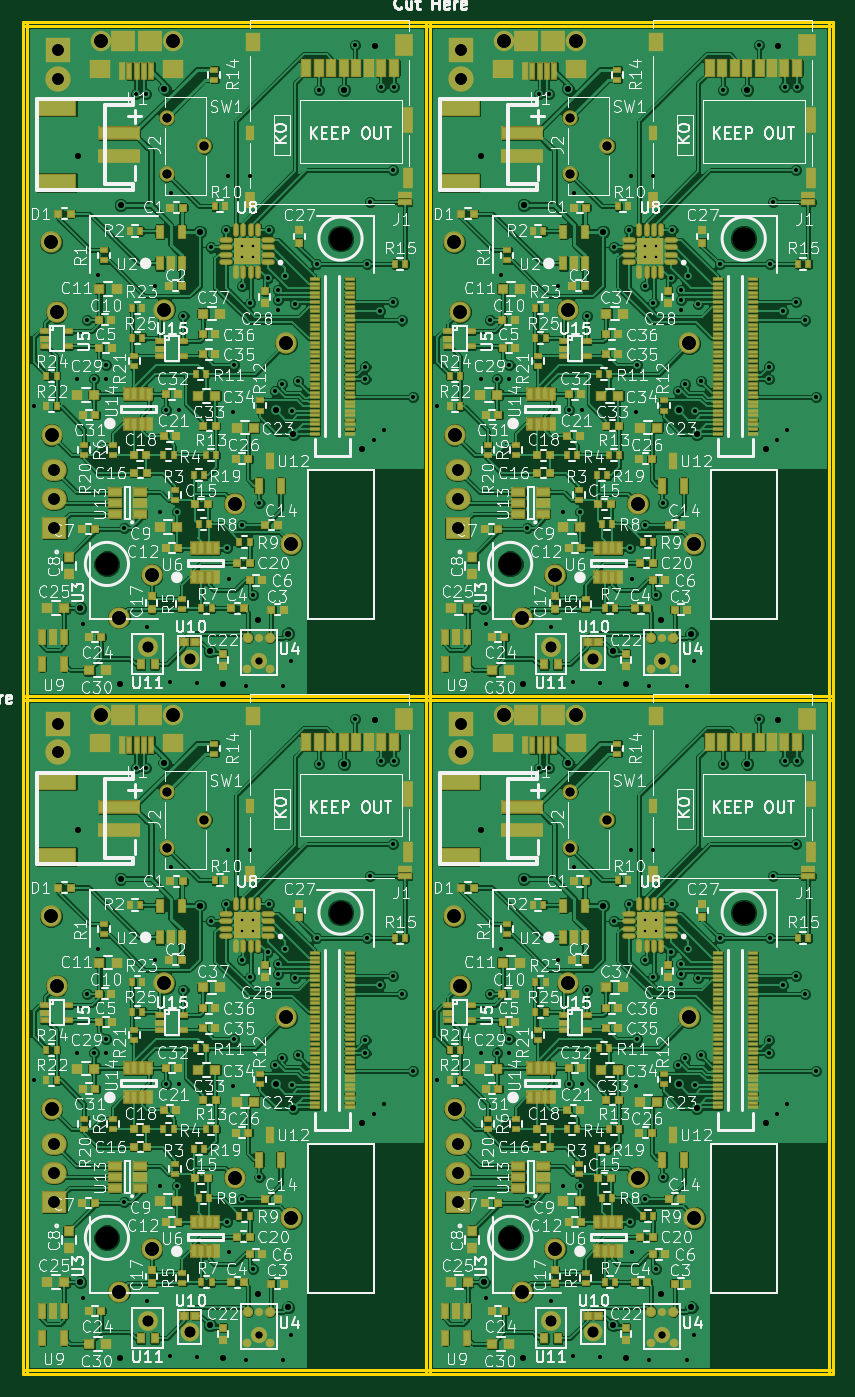
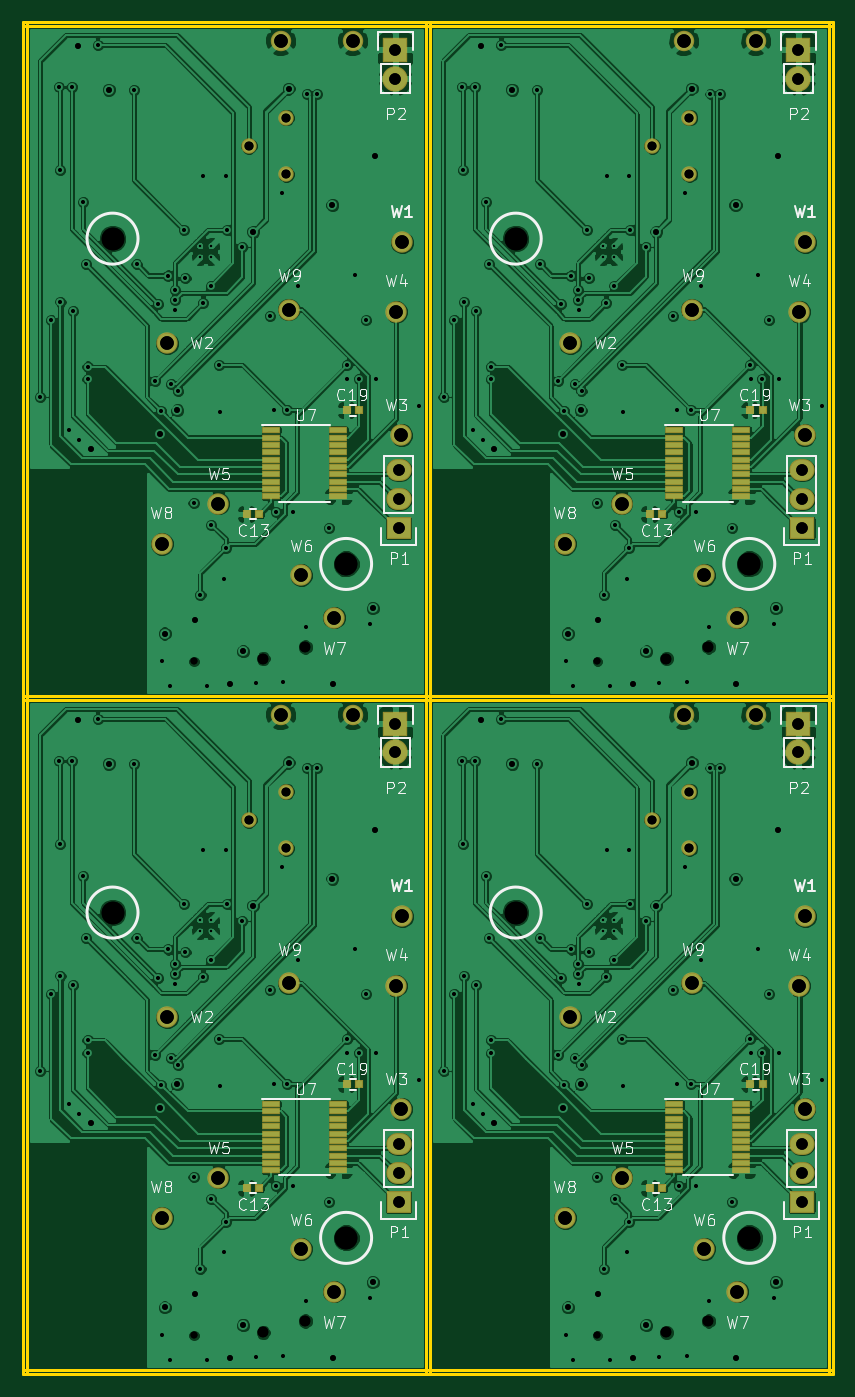
Circuit board: 12 layer files. Board 71.5 x 119.3 mm.
- bottom_copper: coughsense-panel-B.Cu.gbr (356649 bytes)
- bottom_mask: coughsense-panel-B.Mask.gbr (4954 bytes)
- bottom_silk: coughsense-panel-B.SilkS.gbr (35320 bytes)
- outline: coughsense-panel-Edge.Cuts.gbr (921 bytes)
- top_copper: coughsense-panel-F.Cu.gbr (837607 bytes)
- top_mask: coughsense-panel-F.Mask.gbr (33041 bytes)
- top_silk: coughsense-panel-F.SilkS.gbr (298098 bytes)
- inner_copper: coughsense-panel-In1.Cu.gbr (272770 bytes)
- inner_copper: coughsense-panel-In2.Cu.gbr (291960 bytes)
- drill: coughsense-panel-NPTH.drl (531 bytes)
- drill: coughsense-panel-drill.txt (6565 bytes)
- drill: coughsense-panel.drl (5931 bytes)

=== bottom_copper: coughsense-panel-B.Cu.gbr (356649 bytes, source omitted) ===
=== bottom_mask: coughsense-panel-B.Mask.gbr ===
G04 #@! TF.FileFunction,Soldermask,Bot*
%FSLAX46Y46*%
G04 Gerber Fmt 4.6, Leading zero omitted, Abs format (unit mm)*
G04 Created by KiCad (PCBNEW 0.[number-redacted]+6560~42~ubuntu15.10.1-product) date Wed 17 Feb 2016 03:47:36 PM EST*
%MOMM*%
G01*
G04 APERTURE LIST*
%ADD10C,0.100000*%
%ADD11C,1.883200*%
%ADD12R,1.653200X0.653200*%
%ADD13C,1.803200*%
%ADD14R,0.803200X0.703200*%
%ADD15R,2.235200X2.235200*%
%ADD16O,2.235200X2.235200*%
%ADD17C,1.353200*%
%ADD18R,2.235200X1.930400*%
%ADD19O,2.235200X1.930400*%
G04 APERTURE END LIST*
D10*
D11*
X50368200Y-91186000D03*
D12*
X61907000Y-107743400D03*
X61907000Y-108393400D03*
X61907000Y-109043400D03*
X61907000Y-109693400D03*
X61907000Y-110343400D03*
X61907000Y-110993400D03*
X61907000Y-111643400D03*
X61907000Y-112293400D03*
X61907000Y-112943400D03*
X61907000Y-113593400D03*
X56007000Y-113593400D03*
X56007000Y-112943400D03*
X56007000Y-112293400D03*
X56007000Y-111643400D03*
X56007000Y-110993400D03*
X56007000Y-110343400D03*
X56007000Y-109693400D03*
X56007000Y-109043400D03*
X56007000Y-108393400D03*
X56007000Y-107743400D03*
D11*
X60375800Y-97104200D03*
X50419000Y-108178600D03*
D13*
X61087000Y-73398000D03*
X54737000Y-73398000D03*
D14*
X54136200Y-105994200D03*
X55236200Y-105994200D03*
X62975400Y-115138200D03*
X64075400Y-115138200D03*
D15*
X50977800Y-74193400D03*
D16*
X50977800Y-76733400D03*
D17*
X63880000Y-82677000D03*
X60580000Y-85177000D03*
X60580000Y-80177000D03*
D11*
X71551800Y-117779800D03*
X56362600Y-124282200D03*
X59258200Y-120523000D03*
X66573400Y-114223800D03*
X50876200Y-97307400D03*
X71094600Y-100101400D03*
D18*
X50673000Y-116357400D03*
D19*
X50673000Y-113817400D03*
X50673000Y-111277400D03*
D11*
X50368200Y-31750000D03*
D12*
X61907000Y-48307400D03*
X61907000Y-48957400D03*
X61907000Y-49607400D03*
X61907000Y-50257400D03*
X61907000Y-50907400D03*
X61907000Y-51557400D03*
X61907000Y-52207400D03*
X61907000Y-52857400D03*
X61907000Y-53507400D03*
X61907000Y-54157400D03*
X56007000Y-54157400D03*
X56007000Y-53507400D03*
X56007000Y-52857400D03*
X56007000Y-52207400D03*
X56007000Y-51557400D03*
X56007000Y-50907400D03*
X56007000Y-50257400D03*
X56007000Y-49607400D03*
X56007000Y-48957400D03*
X56007000Y-48307400D03*
D11*
X60375800Y-37668200D03*
X50419000Y-48742600D03*
D13*
X61087000Y-13962000D03*
X54737000Y-13962000D03*
D14*
X54136200Y-46558200D03*
X55236200Y-46558200D03*
X62975400Y-55702200D03*
X64075400Y-55702200D03*
D15*
X50977800Y-14757400D03*
D16*
X50977800Y-17297400D03*
D17*
X63880000Y-23241000D03*
X60580000Y-25741000D03*
X60580000Y-20741000D03*
D11*
X71551800Y-58343800D03*
X56362600Y-64846200D03*
X59258200Y-61087000D03*
X66573400Y-54787800D03*
X50876200Y-37871400D03*
X71094600Y-40665400D03*
D18*
X50673000Y-56921400D03*
D19*
X50673000Y-54381400D03*
X50673000Y-51841400D03*
D11*
X14808200Y-91186000D03*
D12*
X26347000Y-107743400D03*
X26347000Y-108393400D03*
X26347000Y-109043400D03*
X26347000Y-109693400D03*
X26347000Y-110343400D03*
X26347000Y-110993400D03*
X26347000Y-111643400D03*
X26347000Y-112293400D03*
X26347000Y-112943400D03*
X26347000Y-113593400D03*
X20447000Y-113593400D03*
X20447000Y-112943400D03*
X20447000Y-112293400D03*
X20447000Y-111643400D03*
X20447000Y-110993400D03*
X20447000Y-110343400D03*
X20447000Y-109693400D03*
X20447000Y-109043400D03*
X20447000Y-108393400D03*
X20447000Y-107743400D03*
D11*
X24815800Y-97104200D03*
X14859000Y-108178600D03*
D13*
X25527000Y-73398000D03*
X19177000Y-73398000D03*
D14*
X18576200Y-105994200D03*
X19676200Y-105994200D03*
X27415400Y-115138200D03*
X28515400Y-115138200D03*
D15*
X15417800Y-74193400D03*
D16*
X15417800Y-76733400D03*
D17*
X28320000Y-82677000D03*
X25020000Y-85177000D03*
X25020000Y-80177000D03*
D11*
X35991800Y-117779800D03*
X20802600Y-124282200D03*
X23698200Y-120523000D03*
X31013400Y-114223800D03*
X15316200Y-97307400D03*
X35534600Y-100101400D03*
D18*
X15113000Y-116357400D03*
D19*
X15113000Y-113817400D03*
X15113000Y-111277400D03*
D18*
X15113000Y-56921400D03*
D19*
X15113000Y-54381400D03*
X15113000Y-51841400D03*
D11*
X35534600Y-40665400D03*
X15316200Y-37871400D03*
X31013400Y-54787800D03*
X23698200Y-61087000D03*
X20802600Y-64846200D03*
X35991800Y-58343800D03*
D17*
X28320000Y-23241000D03*
X25020000Y-25741000D03*
X25020000Y-20741000D03*
D15*
X15417800Y-14757400D03*
D16*
X15417800Y-17297400D03*
D14*
X27415400Y-55702200D03*
X28515400Y-55702200D03*
X18576200Y-46558200D03*
X19676200Y-46558200D03*
D13*
X25527000Y-13962000D03*
X19177000Y-13962000D03*
D11*
X14859000Y-48742600D03*
X24815800Y-37668200D03*
D12*
X26347000Y-48307400D03*
X26347000Y-48957400D03*
X26347000Y-49607400D03*
X26347000Y-50257400D03*
X26347000Y-50907400D03*
X26347000Y-51557400D03*
X26347000Y-52207400D03*
X26347000Y-52857400D03*
X26347000Y-53507400D03*
X26347000Y-54157400D03*
X20447000Y-54157400D03*
X20447000Y-53507400D03*
X20447000Y-52857400D03*
X20447000Y-52207400D03*
X20447000Y-51557400D03*
X20447000Y-50907400D03*
X20447000Y-50257400D03*
X20447000Y-49607400D03*
X20447000Y-48957400D03*
X20447000Y-48307400D03*
D11*
X14808200Y-31750000D03*
M02*

=== bottom_silk: coughsense-panel-B.SilkS.gbr (35320 bytes, source omitted) ===
=== outline: coughsense-panel-Edge.Cuts.gbr ===
G04 #@! TF.FileFunction,Profile,NP*
%FSLAX46Y46*%
G04 Gerber Fmt 4.6, Leading zero omitted, Abs format (unit mm)*
G04 Created by KiCad (PCBNEW 0.[number-redacted]+6560~42~ubuntu15.10.1-product) date Wed 17 Feb 2016 03:47:36 PM EST*
%MOMM*%
G01*
G04 APERTURE LIST*
%ADD10C,0.100000*%
%ADD11C,0.254000*%
G04 APERTURE END LIST*
D10*
D11*
X12319000Y-131572000D02*
X83820000Y-131572000D01*
X12319000Y-131191000D02*
X83820000Y-131191000D01*
X12319000Y-72136000D02*
X83820000Y-72136000D01*
X12319000Y-71755000D02*
X83820000Y-71755000D01*
X12319000Y-12700000D02*
X83820000Y-12700000D01*
X12319000Y-12319000D02*
X83820000Y-12319000D01*
X83820000Y-12319000D02*
X83820000Y-131572000D01*
X83439000Y-12319000D02*
X83439000Y-131572000D01*
X48260000Y-12319000D02*
X48260000Y-131572000D01*
X47879000Y-12319000D02*
X47879000Y-131572000D01*
X12700000Y-12319000D02*
X12700000Y-131572000D01*
X12319000Y-12319000D02*
X12319000Y-131572000D01*
M02*

=== top_copper: coughsense-panel-F.Cu.gbr (837607 bytes, source omitted) ===
=== top_mask: coughsense-panel-F.Mask.gbr (33041 bytes, source omitted) ===
=== top_silk: coughsense-panel-F.SilkS.gbr (298098 bytes, source omitted) ===
=== inner_copper: coughsense-panel-In1.Cu.gbr (272770 bytes, source omitted) ===
=== inner_copper: coughsense-panel-In2.Cu.gbr (291960 bytes, source omitted) ===
=== drill: coughsense-panel-NPTH.drl ===
M48
;DRILL file {KiCad 0.[number-redacted]+6560~42~ubuntu15.10.1-product} date Wed 17 Feb 2016 03:47:39 PM EST
;FORMAT={2:4/ absolute / inch / suppress trailing zeros}
FMAT,2
INCH,LZ
T1C0.024
T2C0.037
T3C0.079
%
G90
G05
M72
T1
X01305Y-02705
X01305Y-05045
X02705Y-02705
X02705Y-05045
T2
X00919Y-02655
X00919Y-04995
X01065Y-02695
X01065Y-05035
X02319Y-02655
X02319Y-04995
X02465Y-02695
X02465Y-05035
T3
X007773Y-023665
X007773Y-047065
X015883Y-012369
X015883Y-035769
X021773Y-023665
X021773Y-047065
X029883Y-012369
X029883Y-035769
T0
M30

=== drill: coughsense-panel-drill.txt ===
M48
INCH,TZ
T10C0.008
T11C0.013
T12C0.020
T13C0.031
T14C0.040
T15C0.047
T16C0.024
T17C0.037
T18C0.079
%
T10
X012461Y-12621
X012461Y-13015
X012461Y-36021
X012461Y-36415
X012854Y-12621
X012854Y-13015
X012854Y-36021
X012854Y-36415
X026461Y-12621
X026461Y-13015
X026461Y-36021
X026461Y-36415
X026854Y-12621
X026854Y-13015
X026854Y-36021
X026854Y-36415
T11
X005250Y-18190
X005250Y-41590
X006750Y-17250
X006750Y-40650
X006930Y-25740
X006930Y-49140
X007080Y-15200
X007080Y-38600
X007330Y-17230
X007330Y-40630
X007470Y-13630
X007470Y-37030
X007730Y-17250
X007730Y-40650
X007750Y-16770
X007750Y-40170
X008370Y-22410
X008370Y-45810
X008780Y-07350
X008780Y-30750
X009120Y-07350
X009120Y-30750
X009180Y-25850
X009180Y-49250
X009450Y-14000
X009450Y-37400
X009610Y-21850
X009610Y-45250
X009810Y-18310
X009810Y-41710
X009950Y-27750
X009950Y-51150
X010000Y-10800
X010000Y-34200
X010210Y-21850
X010210Y-45250
X010270Y-18310
X010270Y-41710
X010430Y-15050
X010430Y-38450
X010900Y-27800
X010900Y-51200
X011375Y-12675
X011375Y-36075
X011910Y-12070
X011910Y-35470
X011950Y-23110
X011950Y-46510
X011960Y-10210
X011960Y-33610
X012010Y-24170
X012010Y-47570
X012150Y-18390
X012150Y-41790
X012190Y-16750
X012190Y-40150
X012450Y-22310
X012450Y-45710
X012469Y-14011
X012469Y-37411
X012600Y-27900
X012600Y-51300
X012730Y-10190
X012730Y-33590
X012750Y-14600
X012750Y-38000
X012830Y-24730
X012830Y-48130
X013070Y-21550
X013070Y-44950
X013350Y-13750
X013350Y-37150
X013410Y-12070
X013410Y-35470
X013599Y-17668
X013599Y-41068
X013700Y-14850
X013700Y-38250
X013710Y-14150
X013710Y-37550
X013717Y-14491
X013717Y-37891
X013840Y-17428
X013840Y-40828
X013900Y-27900
X013900Y-51300
X013950Y-13650
X013950Y-37050
X014150Y-27050
X014150Y-50450
X014200Y-18350
X014200Y-41750
X014300Y-14650
X014300Y-38050
X014400Y-17300
X014400Y-40700
X015050Y-13250
X015050Y-36650
X015150Y-07200
X015150Y-30600
X016400Y-05650
X016400Y-29050
X016750Y-16810
X016750Y-17250
X016750Y-40210
X016750Y-40650
X016810Y-13250
X016810Y-36650
X016900Y-11100
X016900Y-34500
X017030Y-19350
X017030Y-42750
X017250Y-14890
X017250Y-38290
X017300Y-07100
X017300Y-30500
X017380Y-19000
X017380Y-42400
X017690Y-14570
X017690Y-37970
X017700Y-10000
X017700Y-33400
X017750Y-07100
X017750Y-30500
X018010Y-15210
X018010Y-38610
X018390Y-17870
X018390Y-41270
X019250Y-18190
X019250Y-41590
X020750Y-17250
X020750Y-40650
X020930Y-25740
X020930Y-49140
X021080Y-15200
X021080Y-38600
X021330Y-17230
X021330Y-40630
X021470Y-13630
X021470Y-37030
X021730Y-17250
X021730Y-40650
X021750Y-16770
X021750Y-40170
X022370Y-22410
X022370Y-45810
X022780Y-07350
X022780Y-30750
X023120Y-07350
X023120Y-30750
X023180Y-25850
X023180Y-49250
X023450Y-14000
X023450Y-37400
X023610Y-21850
X023610Y-45250
X023810Y-18310
X023810Y-41710
X023950Y-27750
X023950Y-51150
X024000Y-10800
X024000Y-34200
X024210Y-21850
X024210Y-45250
X024270Y-18310
X024270Y-41710
X024430Y-15050
X024430Y-38450
X024900Y-27800
X024900Y-51200
X025375Y-12675
X025375Y-36075
X025910Y-12070
X025910Y-35470
X025950Y-23110
X025950Y-46510
X025960Y-10210
X025960Y-33610
X026010Y-24170
X026010Y-47570
X026150Y-18390
X026150Y-41790
X026190Y-16750
X026190Y-40150
X026450Y-22310
X026450Y-45710
X026469Y-14011
X026469Y-37411
X026600Y-27900
X026600Y-51300
X026730Y-10190
X026730Y-33590
X026750Y-14600
X026750Y-38000
X026830Y-24730
X026830Y-48130
X027070Y-21550
X027070Y-44950
X027350Y-13750
X027350Y-37150
X027410Y-12070
X027410Y-35470
X027599Y-17668
X027599Y-41068
X027700Y-14850
X027700Y-38250
X027710Y-14150
X027710Y-37550
X027717Y-14491
X027717Y-37891
X027840Y-17428
X027840Y-40828
X027900Y-27900
X027900Y-51300
X027950Y-13650
X027950Y-37050
X028150Y-27050
X028150Y-50450
X028200Y-18350
X028200Y-41750
X028300Y-14650
X028300Y-38050
X028400Y-17300
X028400Y-40700
X029050Y-13250
X029050Y-36650
X029150Y-07200
X029150Y-30600
X030400Y-05650
X030400Y-29050
X030750Y-16810
X030750Y-17250
X030750Y-40210
X030750Y-40650
X030810Y-13250
X030810Y-36650
X030900Y-11100
X030900Y-34500
X031030Y-19350
X031030Y-42750
X031250Y-14890
X031250Y-38290
X031300Y-07100
X031300Y-30500
X031380Y-19000
X031380Y-42400
X031690Y-14570
X031690Y-37970
X031700Y-10000
X031700Y-33400
X031750Y-07100
X031750Y-30500
X032010Y-15210
X032010Y-38610
X032390Y-17870
X032390Y-41270
T12
X006770Y-09490
X006770Y-32890
X006850Y-25200
X006850Y-48600
X008230Y-27820
X008230Y-51220
X008250Y-11200
X008250Y-34600
X009770Y-07160
X009770Y-30560
X010998Y-12128
X010998Y-35528
X011350Y-26700
X011350Y-50100
X011800Y-27850
X011800Y-51250
X013010Y-25610
X013010Y-49010
X013630Y-18330
X013630Y-41730
X014070Y-26080
X014070Y-49480
X014250Y-19150
X014250Y-42550
X016010Y-07200
X016010Y-30600
X016640Y-19680
X016640Y-43080
X017080Y-05690
X017080Y-29090
X020770Y-09490
X020770Y-32890
X020850Y-25200
X020850Y-48600
X022230Y-27820
X022230Y-51220
X022250Y-11200
X022250Y-34600
X023770Y-07160
X023770Y-30560
X024998Y-12128
X024998Y-35528
X025350Y-26700
X025350Y-50100
X025800Y-27850
X025800Y-51250
X027010Y-25610
X027010Y-49010
X027630Y-18330
X027630Y-41730
X028070Y-26080
X028070Y-49480
X028250Y-19150
X028250Y-42550
X030010Y-07200
X030010Y-30600
X030640Y-19680
X030640Y-43080
X031080Y-05690
X031080Y-29090
T13
X009850Y-08166
X009850Y-10134
X009850Y-31566
X009850Y-33534
X011150Y-09150
X011150Y-32550
X023850Y-08166
X023850Y-10134
X023850Y-31566
X023850Y-33534
X025150Y-09150
X025150Y-32550
T14
X005950Y-20410
X005950Y-21410
X005950Y-22410
X005950Y-43810
X005950Y-44810
X005950Y-45810
X006070Y-05810
X006070Y-06810
X006070Y-29210
X006070Y-30210
X019950Y-20410
X019950Y-21410
X019950Y-22410
X019950Y-43810
X019950Y-44810
X019950Y-45810
X020070Y-05810
X020070Y-06810
X020070Y-29210
X020070Y-30210
T15
X005830Y-12500
X005830Y-35900
X005850Y-19190
X005850Y-42590
X006030Y-14910
X006030Y-38310
X007550Y-05497
X007550Y-28897
X008190Y-25530
X008190Y-48930
X009330Y-24050
X009330Y-47450
X009770Y-14830
X009770Y-38230
X010050Y-05497
X010050Y-28897
X012210Y-21570
X012210Y-44970
X013990Y-16010
X013990Y-39410
X014170Y-22970
X014170Y-46370
X019830Y-12500
X019830Y-35900
X019850Y-19190
X019850Y-42590
X020030Y-14910
X020030Y-38310
X021550Y-05497
X021550Y-28897
X022190Y-25530
X022190Y-48930
X023330Y-24050
X023330Y-47450
X023770Y-14830
X023770Y-38230
X024050Y-05497
X024050Y-28897
X026210Y-21570
X026210Y-44970
X027990Y-16010
X027990Y-39410
X028170Y-22970
X028170Y-46370
T16
X013050Y-27050
X013050Y-50450
X027050Y-27050
X027050Y-50450
T17
X009190Y-26550
X009190Y-49950
X010650Y-26950
X010650Y-50350
X023190Y-26550
X023190Y-49950
X024650Y-26950
X024650Y-50350
T18
X007773Y-23665
X007773Y-47065
X015883Y-12369
X015883Y-35769
X021773Y-23665
X021773Y-47065
X029883Y-12369
X029883Y-35769
M30


=== drill: coughsense-panel.drl ===
M48
;DRILL file {KiCad 0.[number-redacted]+6560~42~ubuntu15.10.1-product} date Wed 17 Feb 2016 03:47:39 PM EST
;FORMAT={2:4/ absolute / inch / suppress trailing zeros}
FMAT,2
INCH,LZ
T1C0.008
T2C0.013
T3C0.020
T4C0.031
T5C0.040
T6C0.047
%
G90
G05
M72
T1
X012461Y-012621
X012461Y-013015
X012461Y-036021
X012461Y-036415
X012854Y-012621
X012854Y-013015
X012854Y-036021
X012854Y-036415
X026461Y-012621
X026461Y-013015
X026461Y-036021
X026461Y-036415
X026854Y-012621
X026854Y-013015
X026854Y-036021
X026854Y-036415
T2
X00525Y-01819
X00525Y-04159
X00675Y-01725
X00675Y-04065
X00693Y-02574
X00693Y-04914
X00708Y-0152
X00708Y-0386
X00733Y-01723
X00733Y-04063
X00747Y-01363
X00747Y-03703
X00773Y-01725
X00773Y-04065
X00775Y-01677
X00775Y-04017
X00837Y-02241
X00837Y-04581
X00878Y-00735
X00878Y-03075
X00912Y-00735
X00912Y-03075
X00918Y-02585
X00918Y-04925
X00945Y-014
X00945Y-0374
X00961Y-02185
X00961Y-04525
X00981Y-01831
X00981Y-04171
X00995Y-02775
X00995Y-05115
X01Y-0108
X01Y-0342
X01021Y-02185
X01021Y-04525
X01027Y-01831
X01027Y-04171
X01043Y-01505
X01043Y-03845
X0109Y-0278
X0109Y-0512
X011375Y-012675
X011375Y-036075
X01191Y-01207
X01191Y-03547
X01195Y-02311
X01195Y-04651
X01196Y-01021
X01196Y-03361
X01201Y-02417
X01201Y-04757
X01215Y-01839
X01215Y-04179
X01219Y-01675
X01219Y-04015
X01245Y-02231
X01245Y-04571
X012469Y-014011
X012469Y-037411
X0126Y-0279
X0126Y-0513
X01273Y-01019
X01273Y-03359
X01275Y-0146
X01275Y-038
X01283Y-02473
X01283Y-04813
X01307Y-02155
X01307Y-04495
X01335Y-01375
X01335Y-03715
X01341Y-01207
X01341Y-03547
X013599Y-017668
X013599Y-041068
X0137Y-01485
X0137Y-03825
X01371Y-01415
X01371Y-03755
X013717Y-014491
X013717Y-037891
X01384Y-017428
X01384Y-040828
X0139Y-0279
X0139Y-0513
X01395Y-01365
X01395Y-03705
X01415Y-02705
X01415Y-05045
X0142Y-01835
X0142Y-04175
X0143Y-01465
X0143Y-03805
X0144Y-0173
X0144Y-0407
X01505Y-01325
X01505Y-03665
X01515Y-0072
X01515Y-0306
X0164Y-00565
X0164Y-02905
X01675Y-01681
X01675Y-01725
X01675Y-04021
X01675Y-04065
X01681Y-01325
X01681Y-03665
X0169Y-0111
X0169Y-0345
X01703Y-01935
X01703Y-04275
X01725Y-01489
X01725Y-03829
X0173Y-0071
X0173Y-0305
X01738Y-019
X01738Y-0424
X01769Y-01457
X01769Y-03797
X0177Y-01
X0177Y-0334
X01775Y-0071
X01775Y-0305
X01801Y-01521
X01801Y-03861
X01839Y-01787
X01839Y-04127
X01925Y-01819
X01925Y-04159
X02075Y-01725
X02075Y-04065
X02093Y-02574
X02093Y-04914
X02108Y-0152
X02108Y-0386
X02133Y-01723
X02133Y-04063
X02147Y-01363
X02147Y-03703
X02173Y-01725
X02173Y-04065
X02175Y-01677
X02175Y-04017
X02237Y-02241
X02237Y-04581
X02278Y-00735
X02278Y-03075
X02312Y-00735
X02312Y-03075
X02318Y-02585
X02318Y-04925
X02345Y-014
X02345Y-0374
X02361Y-02185
X02361Y-04525
X02381Y-01831
X02381Y-04171
X02395Y-02775
X02395Y-05115
X024Y-0108
X024Y-0342
X02421Y-02185
X02421Y-04525
X02427Y-01831
X02427Y-04171
X02443Y-01505
X02443Y-03845
X0249Y-0278
X0249Y-0512
X025375Y-012675
X025375Y-036075
X02591Y-01207
X02591Y-03547
X02595Y-02311
X02595Y-04651
X02596Y-01021
X02596Y-03361
X02601Y-02417
X02601Y-04757
X02615Y-01839
X02615Y-04179
X02619Y-01675
X02619Y-04015
X02645Y-02231
X02645Y-04571
X026469Y-014011
X026469Y-037411
X0266Y-0279
X0266Y-0513
X02673Y-01019
X02673Y-03359
X02675Y-0146
X02675Y-038
X02683Y-02473
X02683Y-04813
X02707Y-02155
X02707Y-04495
X02735Y-01375
X02735Y-03715
X02741Y-01207
X02741Y-03547
X027599Y-017668
X027599Y-041068
X0277Y-01485
X0277Y-03825
X02771Y-01415
X02771Y-03755
X027717Y-014491
X027717Y-037891
X02784Y-017428
X02784Y-040828
X0279Y-0279
X0279Y-0513
X02795Y-01365
X02795Y-03705
X02815Y-02705
X02815Y-05045
X0282Y-01835
X0282Y-04175
X0283Y-01465
X0283Y-03805
X0284Y-0173
X0284Y-0407
X02905Y-01325
X02905Y-03665
X02915Y-0072
X02915Y-0306
X0304Y-00565
X0304Y-02905
X03075Y-01681
X03075Y-01725
X03075Y-04021
X03075Y-04065
X03081Y-01325
X03081Y-03665
X0309Y-0111
X0309Y-0345
X03103Y-01935
X03103Y-04275
X03125Y-01489
X03125Y-03829
X0313Y-0071
X0313Y-0305
X03138Y-019
X03138Y-0424
X03169Y-01457
X03169Y-03797
X0317Y-01
X0317Y-0334
X03175Y-0071
X03175Y-0305
X03201Y-01521
X03201Y-03861
X03239Y-01787
X03239Y-04127
T3
X00677Y-00949
X00677Y-03289
X00685Y-0252
X00685Y-0486
X00823Y-02782
X00823Y-05122
X00825Y-0112
X00825Y-0346
X00977Y-00716
X00977Y-03056
X010998Y-012128
X010998Y-035528
X01135Y-0267
X01135Y-0501
X0118Y-02785
X0118Y-05125
X01301Y-02561
X01301Y-04901
X01363Y-01833
X01363Y-04173
X01407Y-02608
X01407Y-04948
X01425Y-01915
X01425Y-04255
X01601Y-0072
X01601Y-0306
X01664Y-01968
X01664Y-04308
X01708Y-00569
X01708Y-02909
X02077Y-00949
X02077Y-03289
X02085Y-0252
X02085Y-0486
X02223Y-02782
X02223Y-05122
X02225Y-0112
X02225Y-0346
X02377Y-00716
X02377Y-03056
X024998Y-012128
X024998Y-035528
X02535Y-0267
X02535Y-0501
X0258Y-02785
X0258Y-05125
X02701Y-02561
X02701Y-04901
X02763Y-01833
X02763Y-04173
X02807Y-02608
X02807Y-04948
X02825Y-01915
X02825Y-04255
X03001Y-0072
X03001Y-0306
X03064Y-01968
X03064Y-04308
X03108Y-00569
X03108Y-02909
T4
X00985Y-008166
X00985Y-010134
X00985Y-031566
X00985Y-033534
X01115Y-00915
X01115Y-03255
X02385Y-008166
X02385Y-010134
X02385Y-031566
X02385Y-033534
X02515Y-00915
X02515Y-03255
T5
X00595Y-02041
X00595Y-02141
X00595Y-02241
X00595Y-04381
X00595Y-04481
X00595Y-04581
X00607Y-00581
X00607Y-00681
X00607Y-02921
X00607Y-03021
X01995Y-02041
X01995Y-02141
X01995Y-02241
X01995Y-04381
X01995Y-04481
X01995Y-04581
X02007Y-00581
X02007Y-00681
X02007Y-02921
X02007Y-03021
T6
X00583Y-0125
X00583Y-0359
X00585Y-01919
X00585Y-04259
X00603Y-01491
X00603Y-03831
X00755Y-005497
X00755Y-028897
X00819Y-02553
X00819Y-04893
X00933Y-02405
X00933Y-04745
X00977Y-01483
X00977Y-03823
X01005Y-005497
X01005Y-028897
X01221Y-02157
X01221Y-04497
X01399Y-01601
X01399Y-03941
X01417Y-02297
X01417Y-04637
X01983Y-0125
X01983Y-0359
X01985Y-01919
X01985Y-04259
X02003Y-01491
X02003Y-03831
X02155Y-005497
X02155Y-028897
X02219Y-02553
X02219Y-04893
X02333Y-02405
X02333Y-04745
X02377Y-01483
X02377Y-03823
X02405Y-005497
X02405Y-028897
X02621Y-02157
X02621Y-04497
X02799Y-01601
X02799Y-03941
X02817Y-02297
X02817Y-04637
T0
M30

